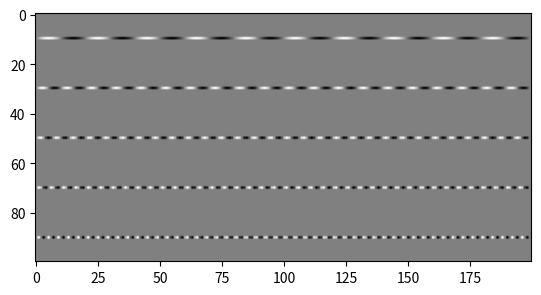

The script that saved this image:
import numpy as np
import matplotlib.pyplot as plt

batch_shape = (100, 200)
batch = np.zeros(batch_shape)
N_lines = 5
batch_type = 'smooth'

# Generate random data by linear combination of sine waves
data = np.zeros((N_lines, batch_shape[1]))

for i in range(N_lines):
    t = np.linspace(0, 10, batch_shape[1])
    data[i] = np.sin(2 * np.pi * (i + 1) * t)

    if batch_type == 'smooth':
        x_coord = int(batch_shape[0] // N_lines * (i+0.5)) 
        print(x_coord)
        print(batch[x_coord, :].shape, data[i].shape)
        batch[x_coord, :] = data[i]

plt.imshow(batch, cmap='gray')
plt.show()